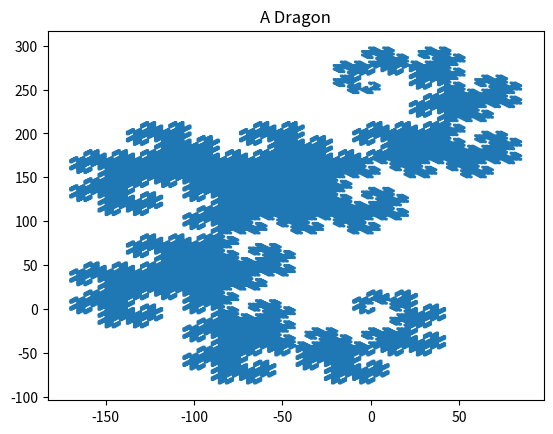

The matplotlib source for this figure:
# -*- coding: utf-8 -*-
"""
Created on Sat Oct 31 17:45:04 2020

[redacted]
"""

"""
[redacted]
October 31st, 2020


"""
import matplotlib.pyplot as plt

def main():
    
    #draws a shape with 90 degree angles
  
    a = [1,2]
    
    for n in range(1,16):
        b = []
        for i in reversed(a):
            j = i - 1
            if j < 1:
                j = j + 4
            b.append(j)
        for j in b:
            a.append(j)
        
    shapedraw(a)
    
def shapedraw(a):
    # a is a 1D array of directions (1-4)
    x = [0]
    y = [0] 
    
    x0 = 0
    y0 = 0
    
    for i in a:
        [x0,y0] = squaremove(x0,y0,i)
        x.append(x0)
        y.append(y0)
    
    plt.plot(x,y)
    plt.title('A Dragon')
    
def squaremove(x,y,n):
    #draws a line in a cardinal direction
        
    if n == 1:
        x = x + 1
        
    elif n == 2:
        y = y + 1
        
    elif n == 3:
        x = x - 1
         
    elif n == 4:
        y = y - 1
        
    else:
        print('not a valid input')
    
    return(x,y)
    
main()